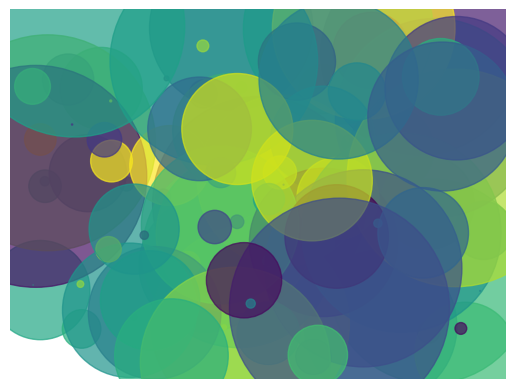

Here is the Python script that generated this plot:
'''


160-Generate computer art

pip3 install numpy
pip3 install matplotlib

Developed by Abdul Rahman Al-Harbi

'''

import numpy as np
import matplotlib.pyplot as plt


N = 100
x = np.zeros(N)
y = np.zeros(N)

for i in range(N):
    x[i] = np.random.rand()
    y[i] = np.random.rand()
colors = np.random.rand(N)

area = (30 * np.random.rand(N))**3
ax = plt.subplot(111)
ax.scatter(x, y, s=area, c=colors, alpha=0.7)

ax.spines['top'].set_visible(True)
ax.spines['right'].set_visible(True)
ax.spines['bottom'].set_visible(True)
ax.spines['left'].set_visible(True)

print("Developed by Abdul Rahman Al-Harbi")

plt.axis('off')
plt.show()
